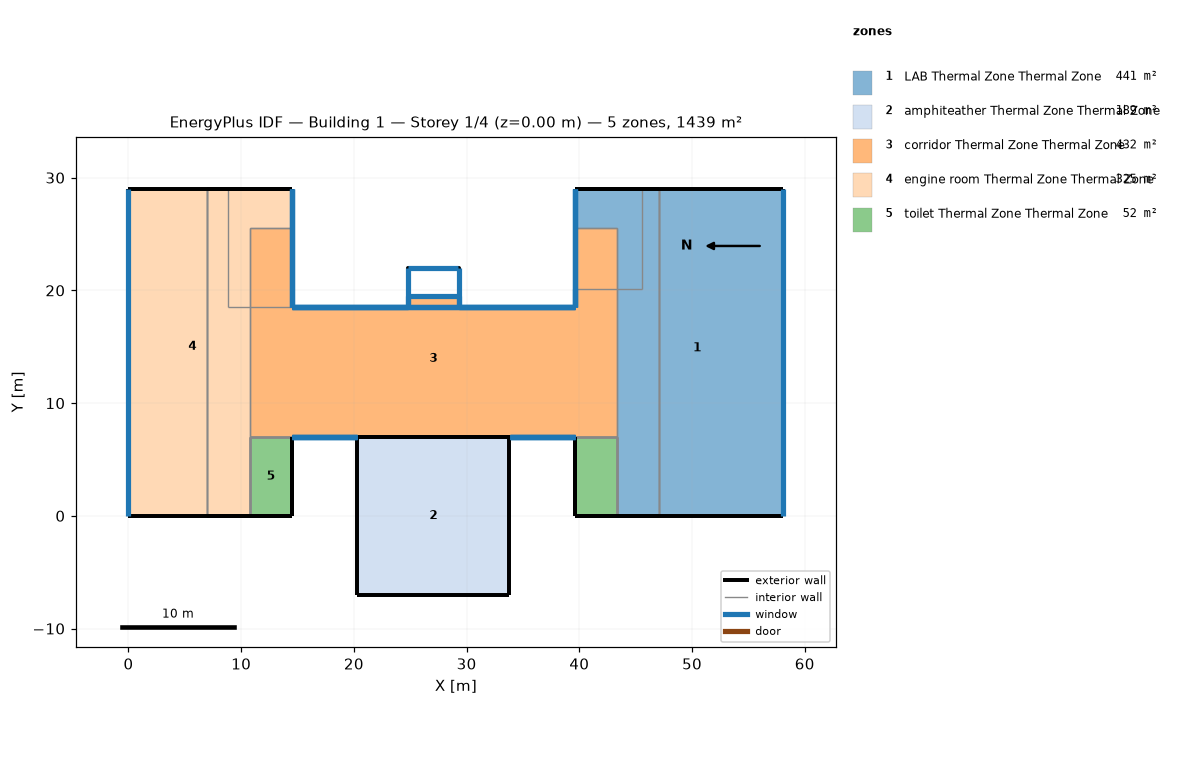
=== STOREY PLAN SPEC (per zone: floor XY polygon, exterior-wall plan segments, windows/doors) ===
zone 1: LAB Thermal Zone Thermal Zone  (440.9 m²)
  floor: (58.10, 29.00) (58.10, 0.00) (43.35, 0.00) (43.35, 25.50) (39.60, 25.50) (39.60, 29.00)
  exterior wall: (43.35, 0.00) – (58.10, 0.00)  [14.8 m]
  exterior wall: (39.60, 29.00) – (39.60, 25.50)  [3.5 m]
  exterior wall: (58.10, 29.00) – (39.60, 29.00)  [18.5 m]
  exterior wall: (58.10, 0.00) – (58.10, 29.00)  [29.0 m]
    window: (58.10, 0.03) – (58.10, 28.97)  [104.4 m²]
  interior walls: 3
zone 2: amphiteather Thermal Zone Thermal Zone  (189.0 m²)
  floor: (33.80, 7.00) (33.80, -7.00) (20.30, -7.00) (20.30, 7.00)
  exterior wall: (20.30, 7.00) – (20.30, -7.00)  [14.0 m]
  exterior wall: (33.80, -7.00) – (33.80, 7.00)  [14.0 m]
  exterior wall: (20.30, -7.00) – (33.80, -7.00)  [13.5 m]
  interior walls: 1
zone 3: corridor Thermal Zone Thermal Zone  (431.9 m²)
  floor: (43.35, 25.50) (43.35, 7.00) (10.75, 7.00) (10.75, 25.50) (14.50, 25.50) (14.50, 18.50) (24.80, 18.50) (24.80, 19.50) (29.30, 19.50) (29.30, 18.50) (39.60, 18.50) (39.60, 25.50)
  exterior wall: (29.30, 18.50) – (29.30, 22.00)  [3.5 m]
    window: (29.30, 18.53) – (29.30, 21.97)  [12.6 m²]
  exterior wall: (39.60, 18.50) – (29.30, 18.50)  [10.3 m] x2 surfaces
    window: (39.57, 18.50) – (29.33, 18.50)  [37.1 m²] x2
  exterior wall: (29.30, 22.00) – (24.80, 22.00)  [4.5 m]
    window: (29.27, 22.00) – (24.83, 22.00)  [16.2 m²]
  exterior wall: (24.80, 22.00) – (24.80, 18.50)  [3.5 m]
    window: (24.80, 21.97) – (24.80, 18.53)  [12.6 m²]
  exterior wall: (14.50, 29.00) – (7.00, 29.00)  [7.5 m] x3 surfaces
  exterior wall: (14.50, 18.50) – (14.50, 29.00)  [10.5 m] x3 surfaces
    window: (14.50, 18.53) – (14.50, 28.97)  [37.8 m²] x3
  exterior wall: (7.00, 0.00) – (10.75, 0.00)  [3.8 m] x4 surfaces
  exterior wall: (24.80, 18.50) – (14.50, 18.50)  [10.3 m] x2 surfaces
    window: (24.77, 18.50) – (14.53, 18.50)  [37.1 m²] x2
  exterior wall: (47.10, 29.00) – (39.60, 29.00)  [7.5 m] x3 surfaces
  exterior wall: (39.60, 29.00) – (39.60, 18.50)  [10.5 m] x3 surfaces
    window: (39.60, 28.97) – (39.60, 18.53)  [37.8 m²] x3
  exterior wall: (43.35, 0.00) – (47.10, 0.00)  [3.8 m] x4 surfaces
  exterior wall: (14.50, 7.00) – (20.30, 7.00)  [5.8 m] x5 surfaces
    window: (14.53, 7.00) – (20.27, 7.00)  [20.9 m²] x5
  exterior wall: (29.30, 19.50) – (29.30, 22.00) – (24.80, 22.00) – (24.80, 19.50)  [9.5 m]
  exterior wall: (33.80, 7.00) – (39.60, 7.00)  [5.8 m] x5 surfaces
    window: (33.83, 7.00) – (39.57, 7.00)  [20.9 m²] x5
  exterior wall: (14.50, 18.50) – (14.50, 25.50)  [7.0 m]
  exterior wall: (39.60, 18.50) – (14.50, 18.50)  [25.1 m] x3 surfaces
    window: (39.57, 18.50) – (14.53, 18.50)  [90.4 m²] x3
  exterior wall: (24.80, 19.50) – (24.80, 18.50)  [1.0 m]
    window: (24.80, 19.47) – (24.80, 18.53)  [3.6 m²]
  exterior wall: (29.30, 19.50) – (24.80, 19.50)  [4.5 m]
    window: (29.27, 19.50) – (24.83, 19.50)  [16.2 m²]
  exterior wall: (29.30, 18.50) – (29.30, 19.50)  [1.0 m]
    window: (29.30, 18.53) – (29.30, 19.47)  [3.6 m²]
  exterior wall: (20.30, 7.00) – (33.80, 7.00)  [13.5 m] x3 surfaces
  exterior wall: (39.60, 25.50) – (39.60, 18.50)  [7.0 m]
  exterior wall: (47.10, 29.00) – (45.57, 29.00)  [1.5 m]
  exterior wall: (39.60, 20.14) – (39.60, 18.50)  [1.6 m]
    window: (39.60, 20.11) – (39.60, 18.53)  [5.9 m²]
  exterior wall: (8.82, 29.00) – (7.00, 29.00)  [1.8 m]
  interior walls: 50
zone 4: engine room Thermal Zone Thermal Zone  (324.9 m²)
  floor: (14.50, 29.00) (14.50, 25.50) (10.75, 25.50) (10.75, 0.00) (0.00, 0.00) (0.00, 29.00)
  exterior wall: (0.00, 0.00) – (10.75, 0.00)  [10.8 m]
  exterior wall: (0.00, 29.00) – (0.00, 0.00)  [29.0 m]
    window: (0.00, 28.97) – (0.00, 0.03)  [104.4 m²]
  exterior wall: (14.50, 29.00) – (0.00, 29.00)  [14.5 m]
  exterior wall: (14.50, 25.50) – (14.50, 29.00)  [3.5 m]
  interior walls: 3
zone 5: toilet Thermal Zone Thermal Zone  (52.5 m²)
  floor: (14.50, 7.00) (14.50, 0.00) (10.75, 0.00) (10.75, 7.00)
  floor: (43.35, 7.00) (43.35, 0.00) (39.60, 0.00) (39.60, 7.00)
  exterior wall: (10.75, 0.00) – (14.50, 0.00)  [3.8 m] x5 surfaces
  exterior wall: (14.50, 0.00) – (14.50, 7.00)  [7.0 m] x5 surfaces
  exterior wall: (39.60, 7.00) – (39.60, 0.00)  [7.0 m] x5 surfaces
  exterior wall: (39.60, 0.00) – (43.35, 0.00)  [3.8 m] x5 surfaces
  interior walls: 20

=== DERIVED (storey summary) ===
Building: Building 1
Storey: 1 of 4  (floor level z = 0.00 m)
Storey gross floor area: 1439.1 m²
Zones on this storey: 5
  - LAB Thermal Zone Thermal Zone: floor 440.9 m²; exterior wall 65.8 m (295.9 m²); 1 window(s) 104.4 m²; WWR 35.3%
  - amphiteather Thermal Zone Thermal Zone: floor 189.0 m²; exterior wall 41.5 m (186.8 m²); WWR 0.0%
  - corridor Thermal Zone Thermal Zone: floor 431.9 m²; exterior wall 160.8 m (1766.2 m²); 30 window(s) 925.7 m²; WWR 52.4%
  - engine room Thermal Zone Thermal Zone: floor 324.9 m²; exterior wall 57.8 m (259.9 m²); 1 window(s) 104.4 m²; WWR 40.2%
  - toilet Thermal Zone Thermal Zone: floor 52.5 m²; exterior wall 21.5 m (483.8 m²); WWR 0.0%
Zone adjacency (shared interzone walls):
  - LAB Thermal Zone Thermal Zone ↔ corridor Thermal Zone Thermal Zone
  - LAB Thermal Zone Thermal Zone ↔ toilet Thermal Zone Thermal Zone
  - amphiteather Thermal Zone Thermal Zone ↔ corridor Thermal Zone Thermal Zone
  - corridor Thermal Zone Thermal Zone ↔ engine room Thermal Zone Thermal Zone
  - corridor Thermal Zone Thermal Zone ↔ toilet Thermal Zone Thermal Zone
  - engine room Thermal Zone Thermal Zone ↔ toilet Thermal Zone Thermal Zone